Dataset: fp2 (GitHub, KeshavRathii/Tomato-leaf-disease-detection-using-ViT). Classes: tomato brown spots, tomato blight leaf, tomato healthy, tomato leaf yellow virus.

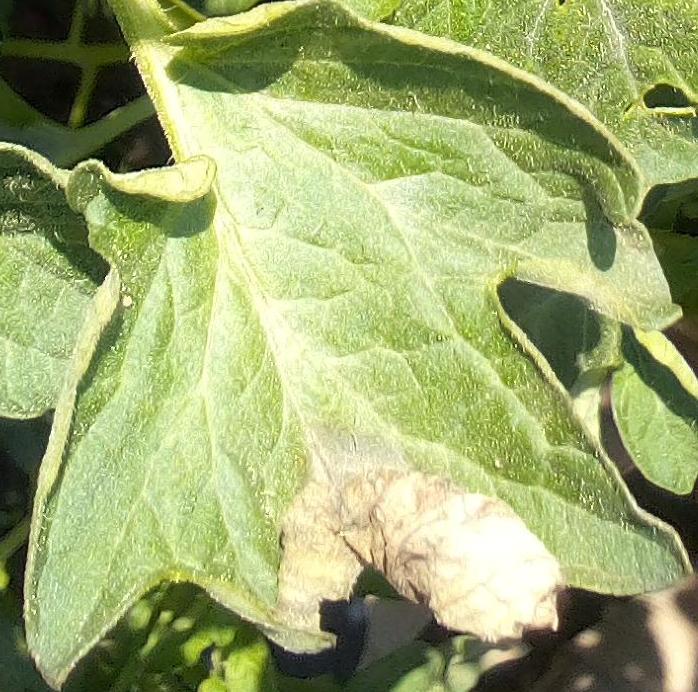
Label: tomato blight leaf

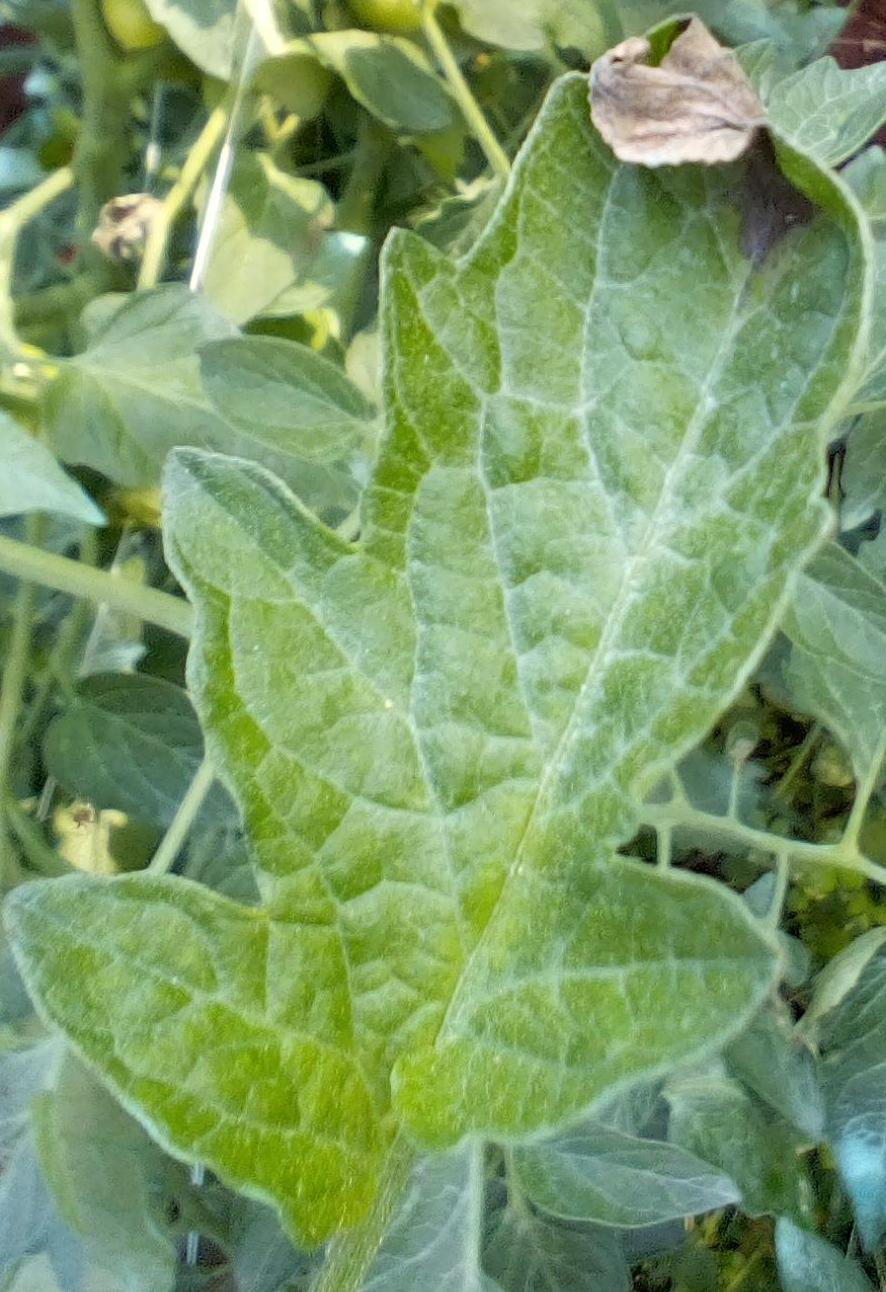
Label: tomato blight leaf

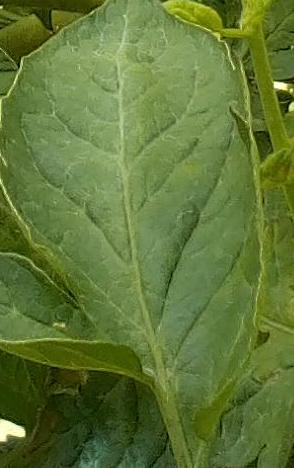
Label: tomato healthy

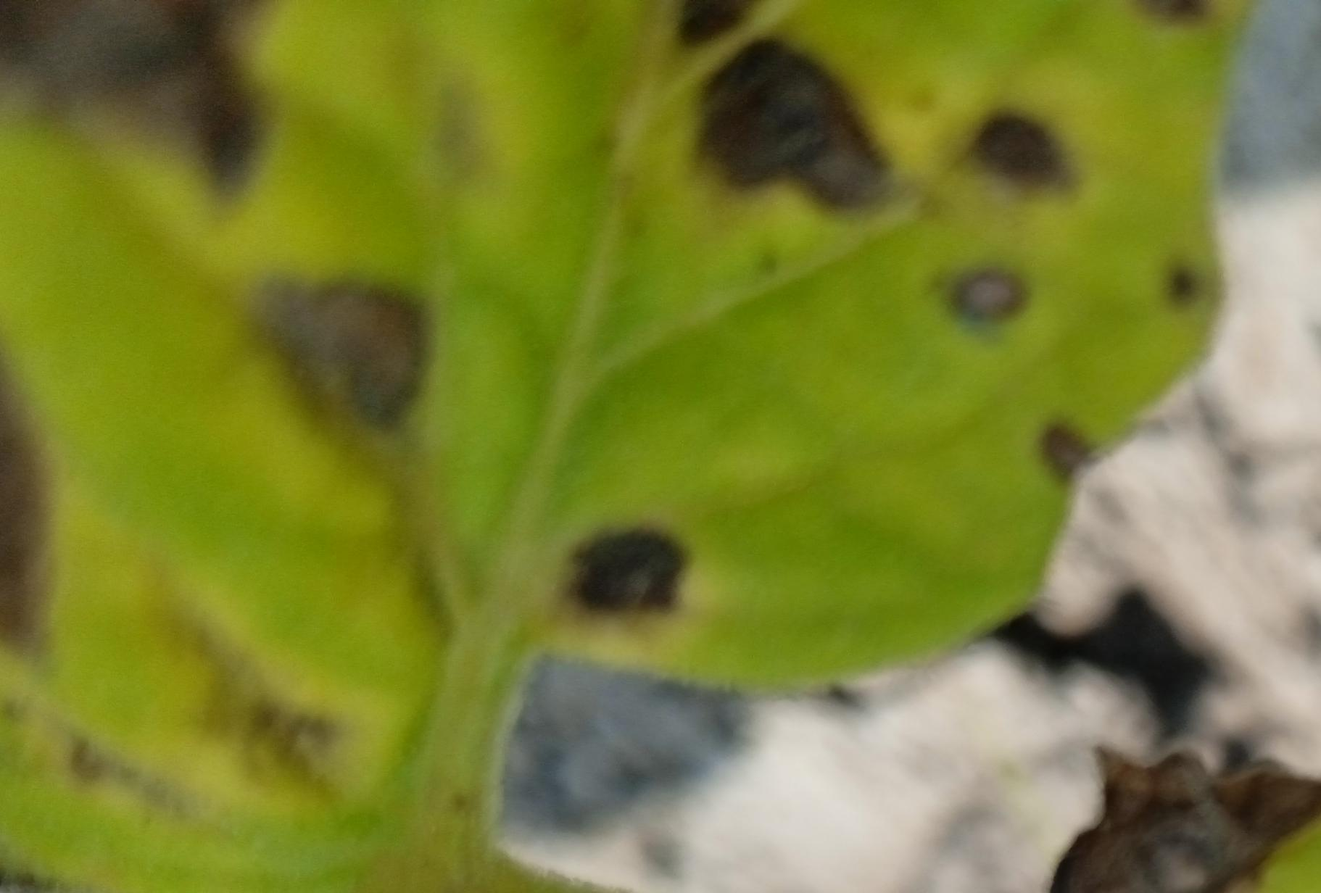
Label: tomato brown spots

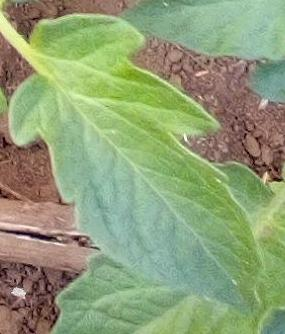
Label: tomato healthy

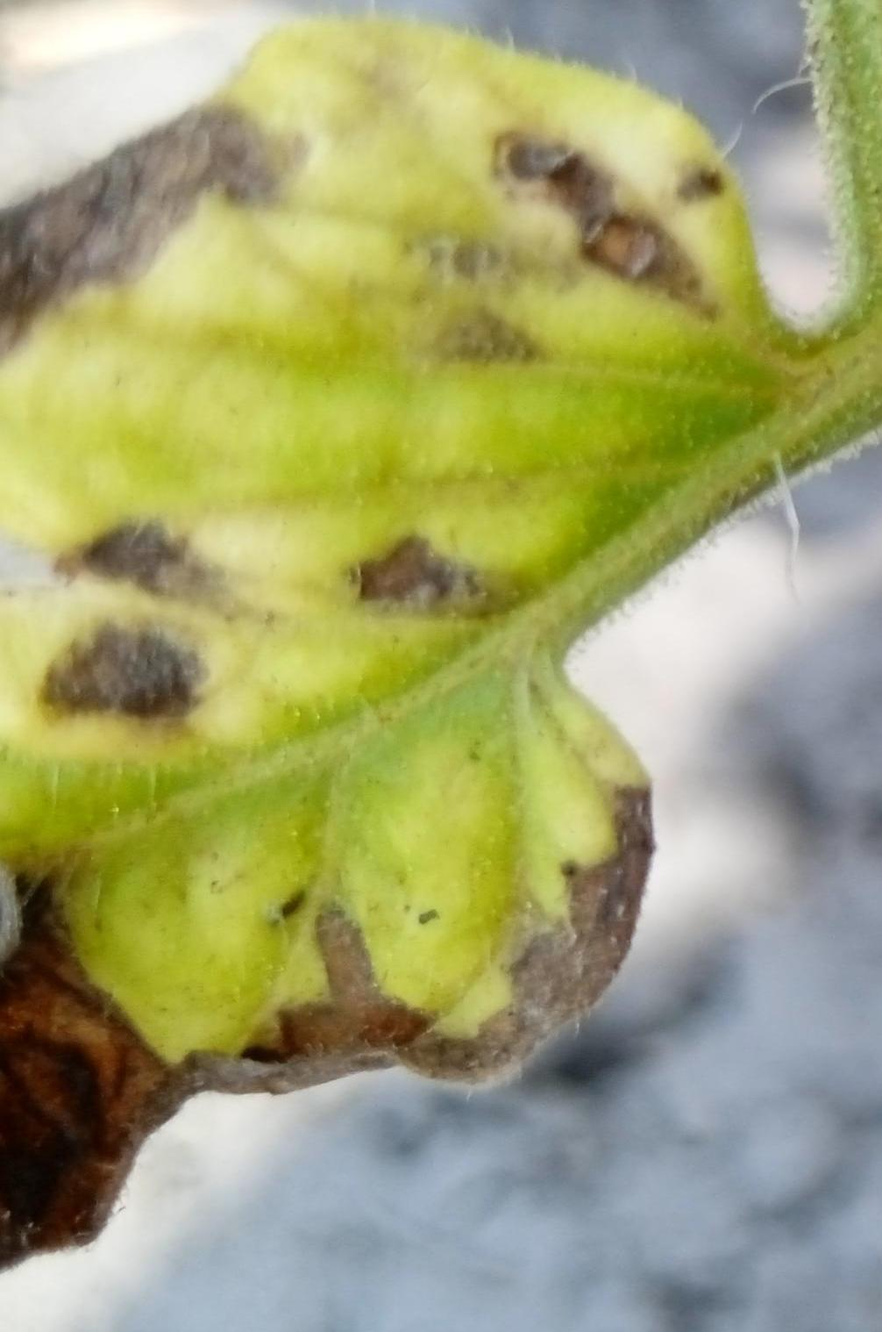
Label: tomato brown spots
